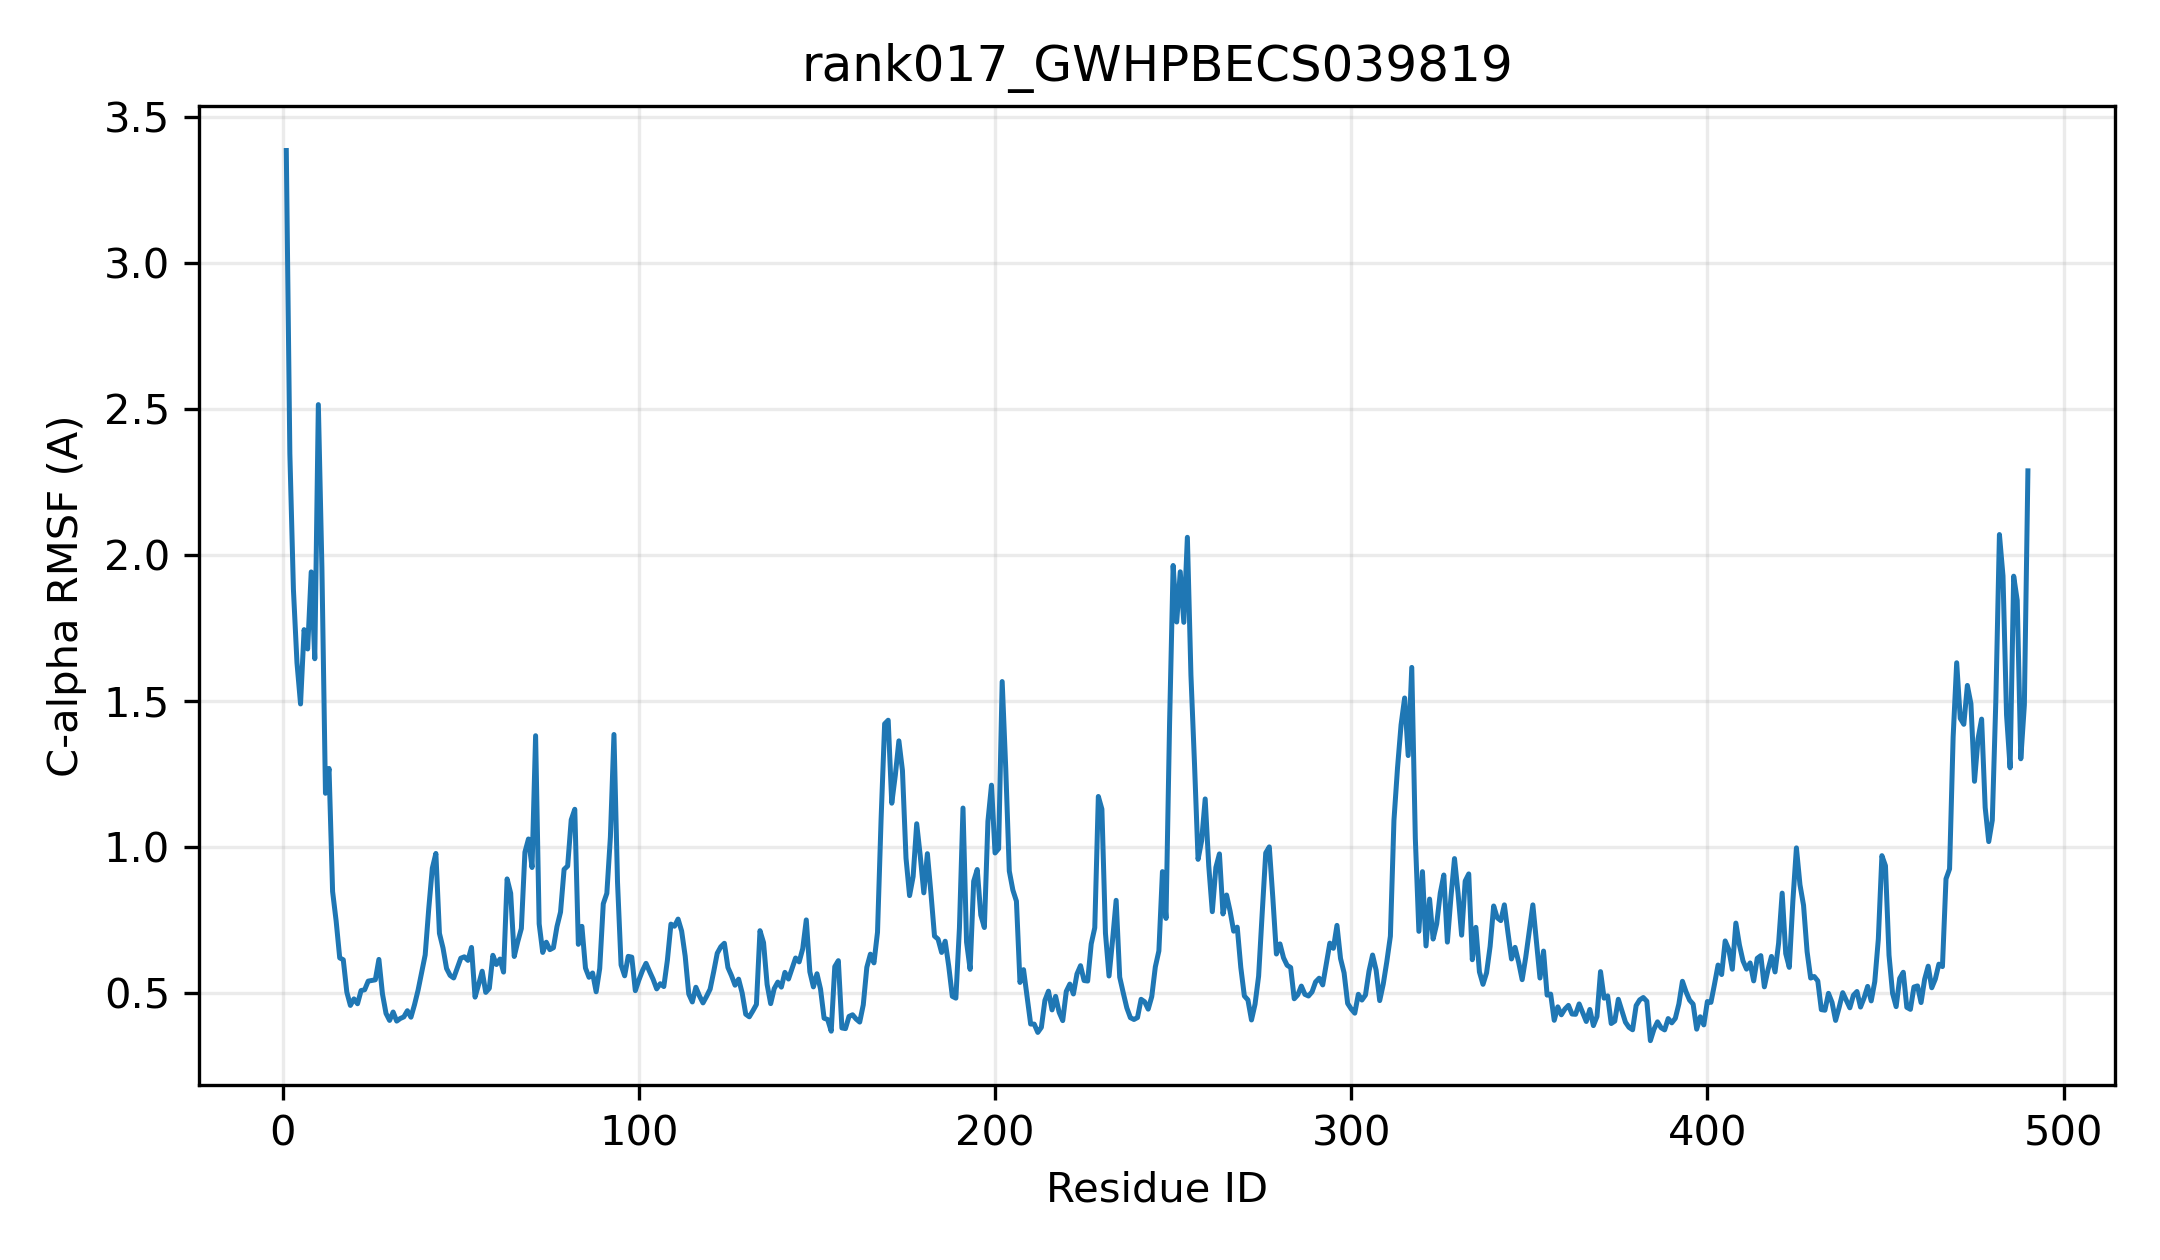

The data file committed next to this chart (first rows):
resid, resname, ca_rmsf_A
1, MET, 3.385
2, VAL, 2.347
3, GLU, 1.883
4, PRO, 1.632
5, MET, 1.491
6, ASP, 1.745
7, ARG, 1.679
8, PRO, 1.943
9, HIS, 1.645
10, GLY, 2.515
11, LEU, 1.957
12, ALA, 1.185
13, LYS, 1.27
14, ALA, 0.8488
15, PRO, 0.7474
16, VAL, 0.6215
17, ALA, 0.615
18, VAL, 0.5041
19, VAL, 0.4587
20, MET, 0.4811
21, VAL, 0.4644
22, PRO, 0.5096
23, LEU, 0.5123
24, PRO, 0.5419
25, ALA, 0.5442
26, GLN, 0.5463
27, GLY, 0.6162
28, HIS, 0.4983
29, LEU, 0.4314
30, THR, 0.4074
31, GLN, 0.4362
32, LEU, 0.405
33, LEU, 0.4139
34, ASN, 0.4194
35, PHE, 0.4406
36, SER, 0.4184
37, ARG, 0.4611
38, LEU, 0.5107
39, VAL, 0.5721
40, SER, 0.6318
41, ALA, 0.7901
42, ARG, 0.9285
43, GLY, 0.9789
44, VAL, 0.7054
45, PRO, 0.6555
46, VAL, 0.5852
47, HIS, 0.5615
48, TYR, 0.5526
49, ILE, 0.5869
50, GLY, 0.6203
51, SER, 0.6252
52, SER, 0.6129
53, THR, 0.6572
54, HIS, 0.4871
55, ASN, 0.5304
56, ARG, 0.5758
57, GLN, 0.5033
58, ALA, 0.5171
59, LYS, 0.6302
60, GLN, 0.5987
... 430 more rows
